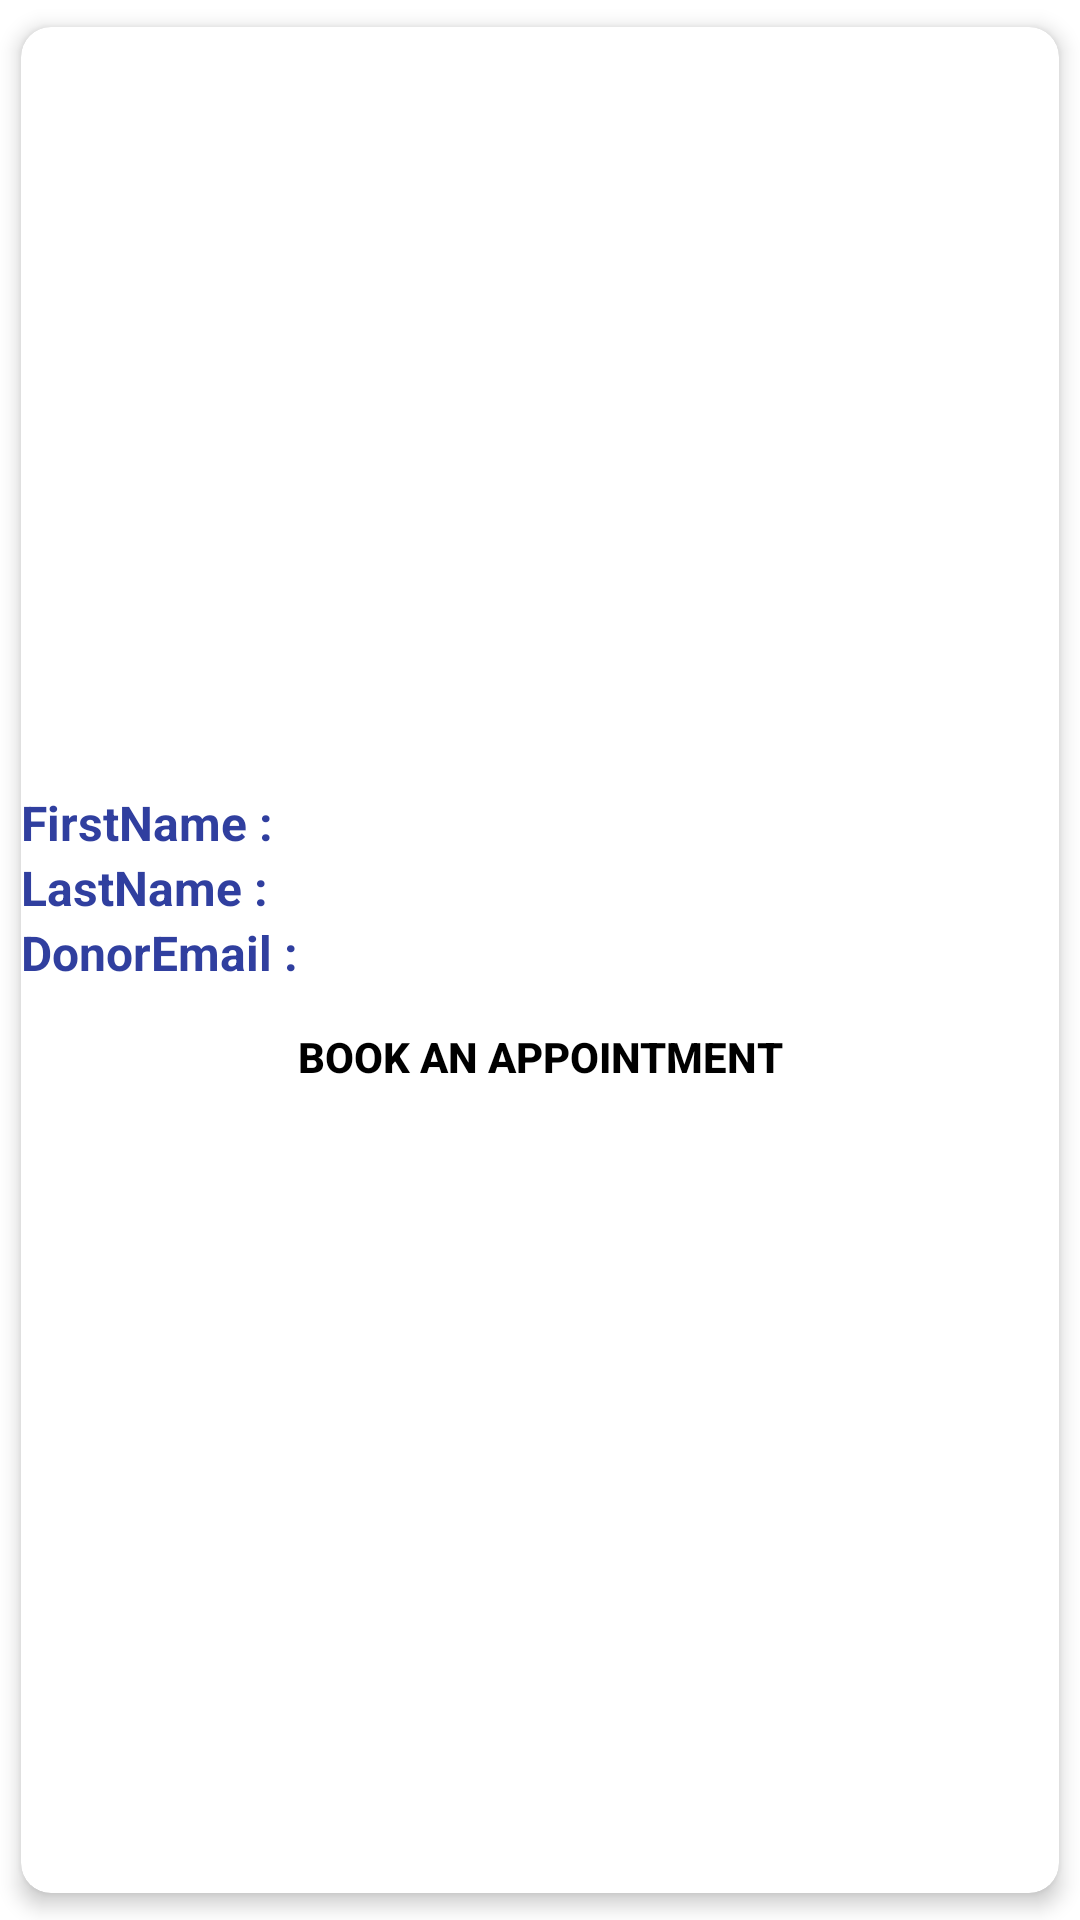

Layout XML and referenced resources for this Android screen:
<!-- AndroidManifest.xml: application theme Theme.GrantzApp -->
<!-- res/layout/meeting_layout.xml -->
<?xml version="1.0" encoding="utf-8"?>
<layout xmlns:android="http://schemas.android.com/apk/res/android"
    xmlns:app="http://schemas.android.com/apk/res-auto">

    <data>
        <variable
            name="isDonor"
            type="com.example.grantzapp.models.Donors" />
    </data>

    <androidx.cardview.widget.CardView
        android:id="@+id/cardview"
        android:layout_width="match_parent"
        android:layout_height="wrap_content"
        android:layout_margin="10dp"
        app:cardCornerRadius="10dp"
        app:cardElevation="4dp"
        app:cardUseCompatPadding="true">

        <LinearLayout
            android:layout_width="match_parent"
            android:layout_height="wrap_content"
            android:layout_gravity="center_vertical"
            android:orientation="vertical">

            <LinearLayout
                android:layout_width="match_parent"
                android:layout_height="wrap_content"
                android:orientation="horizontal">

                <TextView
                    android:layout_width="wrap_content"
                    android:layout_height="wrap_content"
                    android:layout_marginEnd="5dp"
                    android:text="FirstName :"
                    android:textColor="@color/colorPrimaryDark"
                    android:textSize="16dp"
                    android:textStyle="bold"/>
                    <TextView
                        android:id="@+id/firstName"
                        android:layout_width="0dp"
                        android:layout_height="wrap_content"
                        android:layout_weight="1"
                        android:text="@{isDonor.firstName}"
                        android:textColor="@color/black"
                        android:textSize="@dimen/_16sdp"
                        android:textStyle="bold" />
            </LinearLayout>
              <LinearLayout
                android:layout_width="match_parent"
                android:layout_height="wrap_content"
                android:orientation="horizontal">

                <TextView
                    android:layout_width="wrap_content"
                    android:layout_height="wrap_content"
                    android:layout_marginEnd="5dp"
                    android:text="LastName :"
                    android:textColor="@color/colorPrimaryDark"
                    android:textSize="16dp"
                    android:textStyle="bold"/>

                    <TextView
                        android:id="@+id/lastName"
                        android:layout_width="0dp"
                        android:layout_height="wrap_content"
                        android:layout_weight="1"
                        android:text="@{isDonor.lastName}"
                        android:textColor="@color/black"
                        android:textSize="@dimen/_16sdp"
                        android:textStyle="bold" />
              </LinearLayout>
              <LinearLayout
                android:layout_width="match_parent"
                android:layout_height="wrap_content"
                android:orientation="horizontal">

                <TextView
                    android:layout_width="wrap_content"
                    android:layout_height="wrap_content"
                    android:layout_marginEnd="5dp"
                    android:text="DonorEmail :"
                    android:textColor="@color/colorPrimaryDark"
                    android:textSize="16dp"
                    android:textStyle="bold"/>
                    <TextView
                        android:id="@+id/email1"
                        android:layout_width="0dp"
                        android:layout_height="wrap_content"
                        android:layout_weight="1"
                        android:text="@{isDonor.email}"
                        android:textColor="@color/black"
                        android:textSize="@dimen/_16sdp"
                        android:textStyle="bold" />










                </LinearLayout>
            <LinearLayout
                android:layout_width="match_parent"
                android:layout_height="wrap_content"
                android:layout_gravity="center_vertical"
                android:orientation="vertical">

                <Button
                    android:id="@+id/buttonAward"
                    android:layout_width="match_parent"
                    android:layout_height="wrap_content"
                    android:background="@drawable/blue_border_rounded_cornwe"
                    android:gravity="center"
                    android:text="Book An Appointment"
                    android:textColor="@color/black"
                    android:textStyle="bold" />
            </LinearLayout>

        </LinearLayout>
    </androidx.cardview.widget.CardView>
</layout>
<!-- resources referenced by this layout -->
<resources>
  <color name="black">#FF000000</color>
  <color name="colorPrimaryDark">#303F9F</color>
  <style name="Theme.GrantzApp" parent="Theme.MaterialComponents.DayNight.NoActionBar">
          
          <item name="colorPrimary">@color/purple_500</item>
          <item name="colorPrimaryVariant">@color/purple_700</item>
          <item name="colorOnPrimary">@color/white</item>
          
          <item name="colorSecondary">@color/teal_200</item>
          <item name="colorSecondaryVariant">@color/teal_700</item>
          <item name="colorOnSecondary">@color/black</item>
          
          <item name="android:statusBarColor" tools:targetApi="l">?attr/colorPrimaryVariant</item>
          
      </style>
  <color name="purple_500">#FF6200EE</color>
  <color name="purple_700">#FF3700B3</color>
  <color name="white">#FFFFFFFF</color>
  <color name="teal_200">#FF03DAC5</color>
  <color name="teal_700">#FF018786</color>
</resources>
